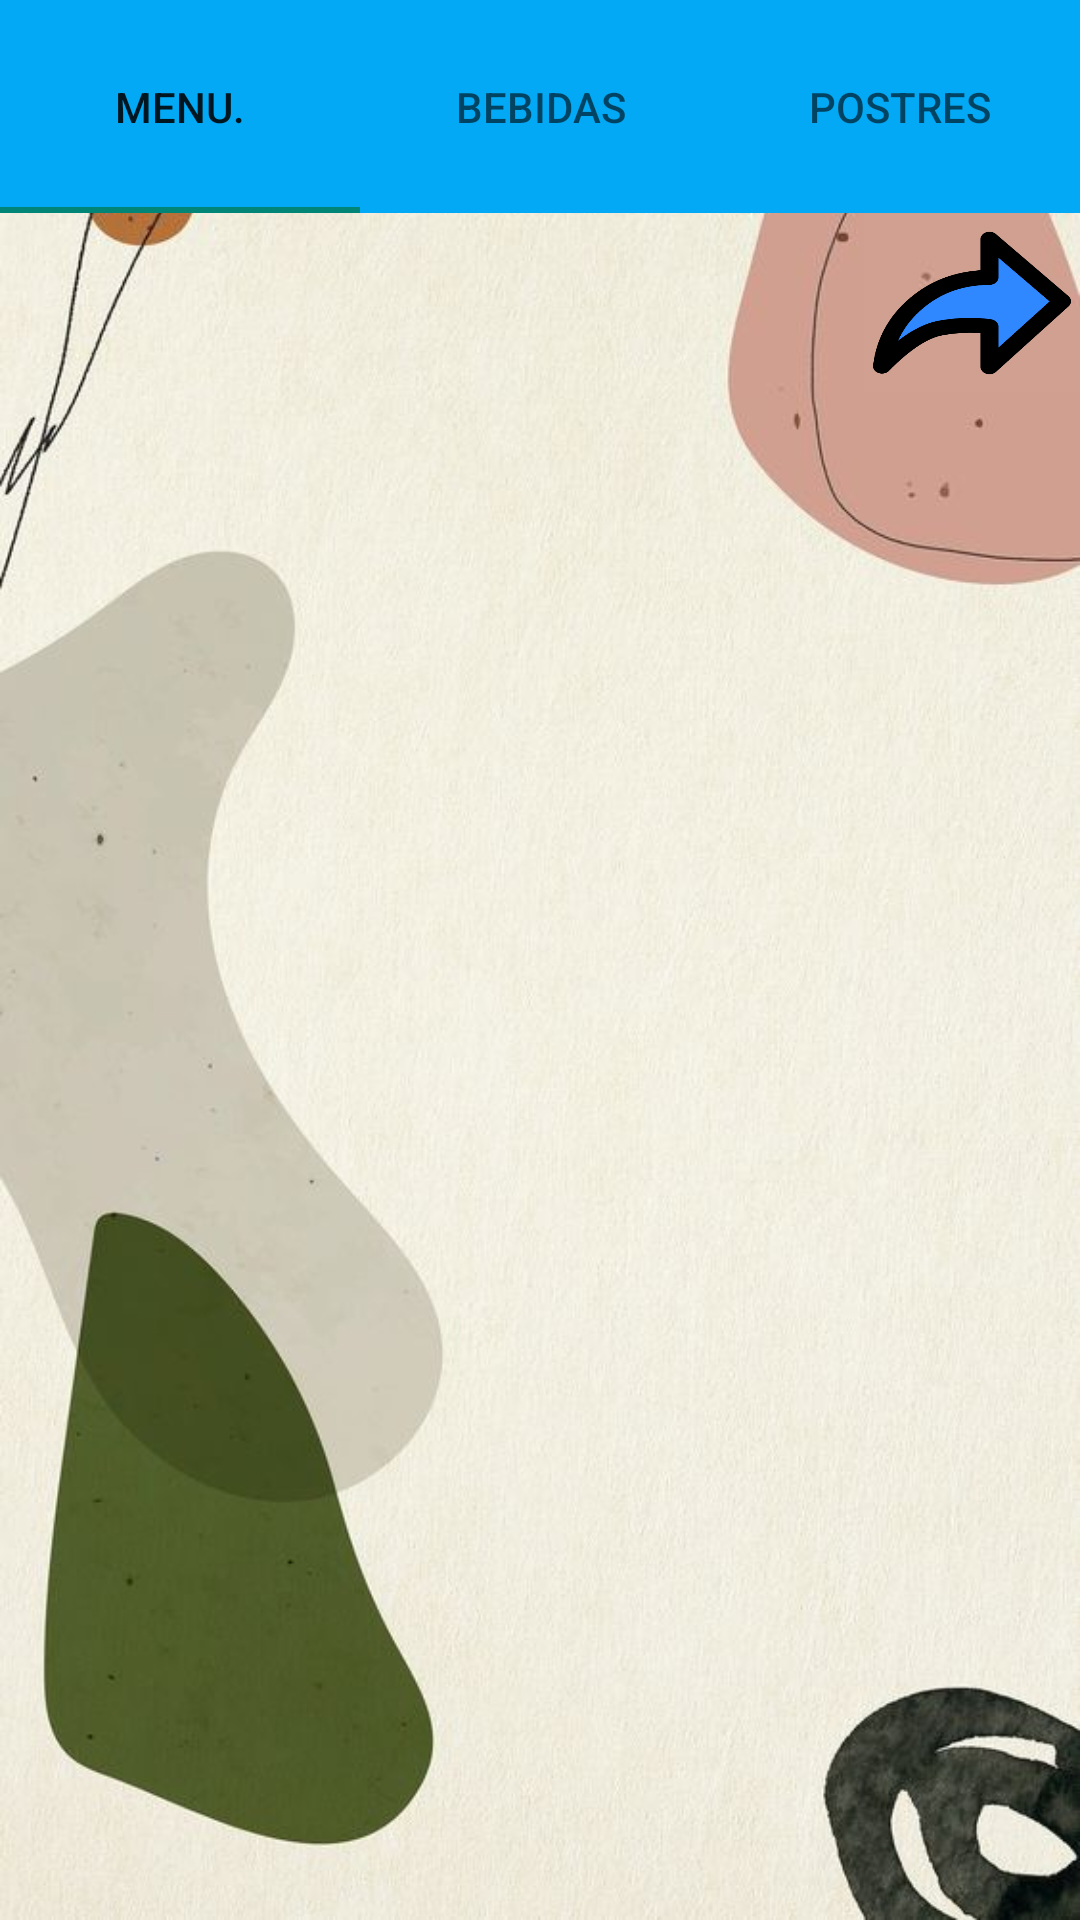

Reconstruct the res/layout file that produces this screen, plus the resources it refers to.
<!-- AndroidManifest.xml: application theme Theme.Parcial1Greupo4 -->
<!-- res/layout/activity_control_taps.xml -->
<?xml version="1.0" encoding="utf-8"?>
<LinearLayout
    xmlns:android="http://schemas.android.com/apk/res/android"
    xmlns:app="http://schemas.android.com/apk/res-auto"
    xmlns:tools="http://schemas.android.com/tools"
    android:layout_width="match_parent"
    android:layout_height="match_parent"
    tools:context=".Control_taps"
    android:background="@drawable/fondo2"
    android:orientation="vertical">


    <com.google.android.material.tabs.TabLayout
        android:id="@+id/Tablayout"
        android:layout_width="match_parent"
        android:layout_height="71dp"
        app:tabBackground="@color/Cyan">


        <com.google.android.material.tabs.TabItem
            android:id="@+id/tabMenu"
            android:layout_width="wrap_content"
            android:layout_height="wrap_content"
            android:text="@string/menu" />

        <com.google.android.material.tabs.TabItem
            android:id="@+id/tabBebidas"
            android:layout_width="wrap_content"
            android:layout_height="wrap_content"
            android:text="@string/bebidas" />

        <com.google.android.material.tabs.TabItem
            android:id="@+id/tabPostres"
            android:layout_width="wrap_content"
            android:layout_height="wrap_content"
            android:text="@string/postres" />

    </com.google.android.material.tabs.TabLayout>

    <Button
        android:id="@+id/btnsensor"
        android:layout_width="72dp"
        android:layout_height="60dp"
        android:layout_gravity="end"
        android:background="@drawable/next"
        android:text="@string/Siguiente"
        android:textColor="@color/transparent"
        tools:ignore="TextContrastCheck" />

    <androidx.viewpager.widget.ViewPager
        android:id="@+id/viewpager"
        android:layout_width="match_parent"
        android:layout_height="match_parent"
        android:contentDescription="@string/wiew">

    </androidx.viewpager.widget.ViewPager>

</LinearLayout>
<!-- resources referenced by this layout -->
<resources>
  <color name="Cyan">#03A9F4</color>
  <color name="transparent">#00FFFFFF</color>
  <!-- drawable fondo2: png bitmap (drawable-v24, 53015 bytes) -->
  <!-- drawable next: png bitmap (drawable-v24, 20048 bytes) -->
  <string name="Siguiente">sigue</string>
  
      //string para parte de registro de Datos
  <string name="bebidas">Bebidas</string>
  <string name="menu">Menu.</string>
  <string name="postres">Postres</string>
  <string name="wiew">t</string>
      
      //string utilizados para los framentos
  <style name="Theme.Parcial1Greupo4" parent="Theme.AppCompat.Light.NoActionBar">
          
          <item name="colorPrimary">@color/purple_500</item>
          <item name="colorPrimaryVariant">@color/purple_700</item>
          <item name="colorOnPrimary">@color/white</item>
          
          <item name="colorSecondary">@color/teal_200</item>
          <item name="colorSecondaryVariant">@color/teal_700</item>
          <item name="colorOnSecondary">@color/black</item>
          
          <item name="android:statusBarColor" tools:targetApi="l">?attr/colorPrimaryVariant</item>
          
      </style>
  <color name="purple_500">#FF6200EE</color>
  <color name="purple_700">#FF3700B3</color>
  <color name="white">#FFFFFFFF</color>
  
      //colores creados por el equipo
  <color name="teal_200">#FF03DAC5</color>
  <color name="teal_700">#FF018786</color>
  <color name="black">#FF000000</color>
</resources>
